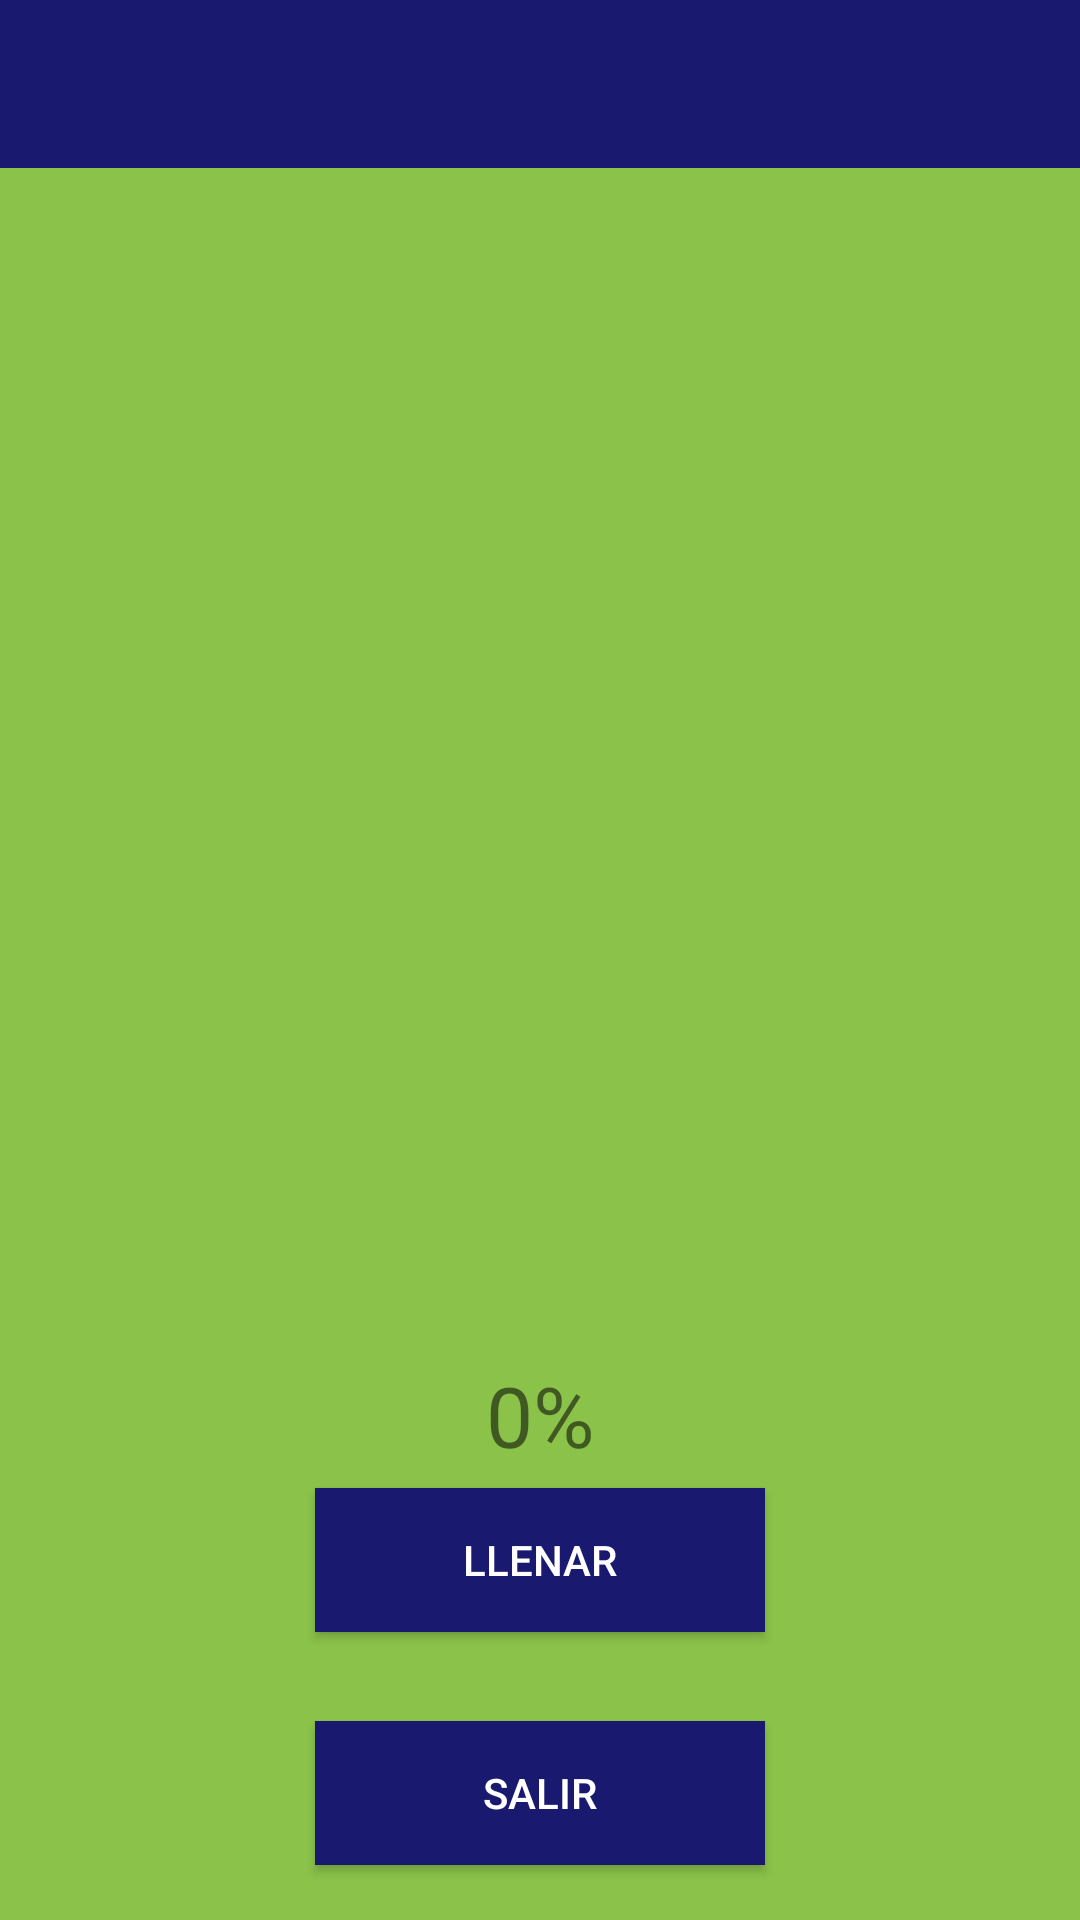

Android layout source for this screen:
<!-- AndroidManifest.xml: application theme AppTheme -->
<!-- res/layout/activity_llenado_barril.xml -->
<?xml version="1.0" encoding="utf-8"?>
<androidx.constraintlayout.widget.ConstraintLayout xmlns:android="http://schemas.android.com/apk/res/android"
    xmlns:app="http://schemas.android.com/apk/res-auto"
    xmlns:tools="http://schemas.android.com/tools"
    android:layout_width="match_parent"
    android:layout_height="match_parent"
    android:animateLayoutChanges="true"
    android:background="#8BC34A"
    tools:context="com.example.autotall.LlenadoBarril">

    <include
        android:id="@+id/toolbar"
        layout="@layout/toolbar_b"></include>

    <Button
        android:id="@+id/salir"
        android:layout_width="150dp"
        android:layout_height="wrap_content"
        android:layout_marginTop="11dp"
        android:background="#191970"
        android:onClick="revisar"
        android:text="salir"
        android:textColor="@android:color/white"
        app:layout_constraintBottom_toBottomOf="parent"
        app:layout_constraintEnd_toEndOf="parent"
        app:layout_constraintStart_toStartOf="parent"
        app:layout_constraintTop_toBottomOf="@+id/llenar" />

    <ProgressBar
        android:id="@+id/progressBar"
        style="?android:attr/progressBarStyleHorizontal"
        android:layout_width="wrap_content"
        android:layout_height="wrap_content"
        android:minWidth="300dp"
        android:minHeight="300dp"
        android:progress="0"
        android:progressDrawable="@drawable/progress_bar"
        app:layout_constraintBottom_toBottomOf="parent"
        app:layout_constraintEnd_toEndOf="parent"
        app:layout_constraintStart_toStartOf="parent"
        app:layout_constraintTop_toTopOf="parent"
        app:layout_constraintVertical_bias="0.35000002" />

    <TextView
        android:id="@+id/porcentaje"
        android:layout_width="wrap_content"
        android:layout_height="wrap_content"
        android:layout_marginTop="34dp"
        android:layout_marginBottom="55dp"
        android:text="0%"
        android:textSize="28sp"
        app:layout_constraintBottom_toTopOf="@+id/llenar"
        app:layout_constraintEnd_toEndOf="parent"
        app:layout_constraintStart_toStartOf="parent"
        app:layout_constraintTop_toBottomOf="@+id/progressBar"
        app:layout_constraintVertical_bias="0.0" />

    <Button
        android:id="@+id/llenar"
        android:layout_width="150dp"
        android:layout_height="wrap_content"
        android:layout_marginTop="100dp"
        android:background="#191970"
        android:onClick="llenar"
        android:text="llenar"
        android:textColor="@android:color/white"
        app:layout_constraintBottom_toBottomOf="parent"
        app:layout_constraintEnd_toEndOf="parent"
        app:layout_constraintStart_toStartOf="parent"
        app:layout_constraintTop_toBottomOf="@+id/toolbar"
        app:layout_constraintVertical_bias="0.78" />

</androidx.constraintlayout.widget.ConstraintLayout>
<!-- res/layout/toolbar_b.xml (included above) -->
<?xml version="1.0" encoding="utf-8"?>
<androidx.appcompat.widget.Toolbar xmlns:android="http://schemas.android.com/apk/res/android"
    android:layout_width="match_parent"
    android:layout_height="wrap_content"
    android:background="#191970"
    android:theme="@style/ThemeOverlay.AppCompat.Dark.ActionBar">

    <Button
        android:id="@+id/regresar"
        android:layout_width="50dp"
        android:layout_height="50dp"
        android:background="@drawable/ic_baseline_arrow_back_24" />

    <TextView
        android:layout_width="wrap_content"
        android:layout_height="wrap_content"
        android:layout_gravity="center"
        android:textColor="#fff"
        android:textSize="25dp"
        android:textStyle="bold"
        android:id="@+id/toolbar_title"></TextView>
</androidx.appcompat.widget.Toolbar>
<!-- resources referenced by this layout -->
<resources>
  <!-- drawable progress_bar (drawable) -->
  <?xml version="1.0" encoding="utf-8"?>
  <shape xmlns:android="http://schemas.android.com/apk/res/android"
      android:pivotX="50%"
      android:pivotY="50%"
      android:fromDegrees="0"
      android:toDegrees="360"
      android:shape="ring"
      android:innerRadiusRatio="3"
      android:thicknessRatio="10"
      android:useLevel="true">
  
          <gradient
              android:type="sweep"
              android:useLevel="false"
              android:startColor="#fff"
              android:endColor="#102B6A"
              android:angle="0"/>
  
  </shape>
  <style name="AppTheme" parent="Theme.AppCompat.Light.DarkActionBar">
          
          <item name="colorPrimary">@color/colorPrimary</item>
          <item name="colorPrimaryDark">@color/colorPrimaryDark</item>
          <item name="colorAccent">@color/colorAccent</item>
      </style>
  <!-- not gathered from this repository: default colours our renderer supplied (Android Studio template values) -->
  <color name="colorPrimary">#FF6200EE</color>
  <color name="colorPrimaryDark">#FF3700B3</color>
  <color name="colorAccent">#FF03DAC5</color>
</resources>
